The GitHub repository Beulla/ml_pipelines_summative contains a labelled image folder "data" with 2 categories: dyslexic, non dyslexic. Examples follow, each with its label.

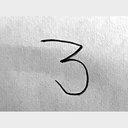
Label: dyslexic

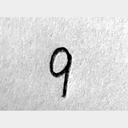
Label: dyslexic

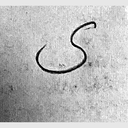
Label: dyslexic

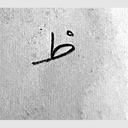
Label: dyslexic

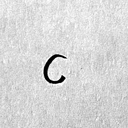
Label: dyslexic

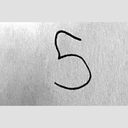
Label: non dyslexic
